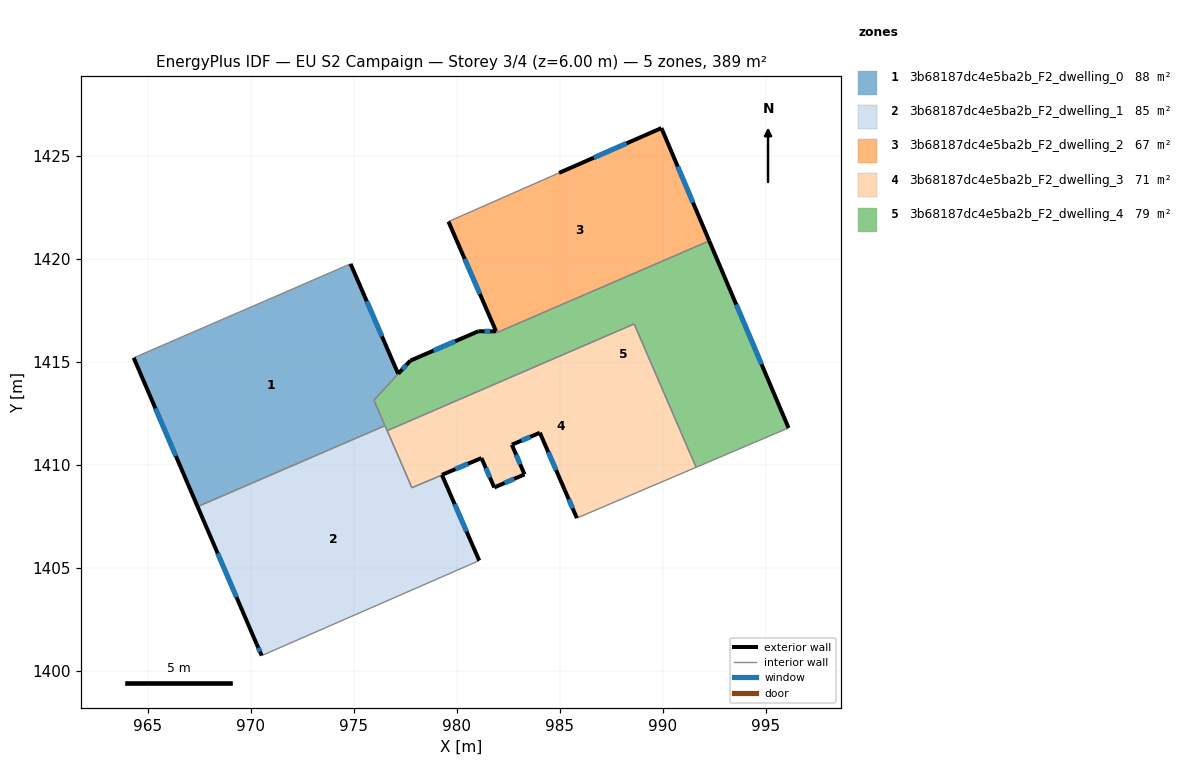
=== STOREY PLAN SPEC (per zone: floor XY polygon, exterior-wall plan segments, windows/doors) ===
zone 1: 3b68187dc4e5ba2b_F2_dwelling_0  (87.7 m²)
  floor: (974.84, 1419.75) (977.16, 1414.41) (975.98, 1413.13) (976.51, 1411.89) (967.42, 1407.96) (964.31, 1415.19)
  exterior wall: (977.16, 1414.41) – (974.84, 1419.75)  [5.8 m]
    window: (976.37, 1416.23) – (975.63, 1417.93)  [1.8 m²]
  exterior wall: (964.31, 1415.19) – (967.42, 1407.96)  [7.9 m]
    window: (965.37, 1412.73) – (966.36, 1410.42)  [2.4 m²]
  interior walls: 4
zone 2: 3b68187dc4e5ba2b_F2_dwelling_1  (85.2 m²)
  floor: (979.28, 1409.50) (981.09, 1405.34) (970.53, 1400.73) (970.28, 1401.30) (967.42, 1407.96) (976.51, 1411.89) (976.62, 1411.65) (977.82, 1408.88)
  exterior wall: (981.09, 1405.34) – (979.28, 1409.50)  [4.5 m]
    window: (980.48, 1406.76) – (979.90, 1408.09)  [1.4 m²]
  exterior wall: (970.28, 1401.30) – (970.53, 1400.73)  [0.6 m]
    window: (970.36, 1401.11) – (970.44, 1400.92)  [0.2 m²]
  exterior wall: (967.42, 1407.96) – (970.28, 1401.30)  [7.3 m]
    window: (968.39, 1405.70) – (969.31, 1403.57)  [2.2 m²]
  interior walls: 5
zone 3: 3b68187dc4e5ba2b_F2_dwelling_2  (66.7 m²)
  floor: (989.94, 1426.34) (992.26, 1420.87) (981.94, 1416.41) (981.91, 1416.47) (979.60, 1421.80) (984.96, 1424.17)
  exterior wall: (979.60, 1421.80) – (981.91, 1416.48)  [5.8 m]
    window: (980.38, 1419.99) – (981.12, 1418.29)  [1.8 m²]
  exterior wall: (989.94, 1426.34) – (984.96, 1424.17)  [5.4 m]
    window: (988.25, 1425.60) – (986.66, 1424.91)  [1.7 m²]
  exterior wall: (992.26, 1420.87) – (989.94, 1426.34)  [5.9 m]
    window: (991.47, 1422.73) – (990.73, 1424.48)  [1.8 m²]
  interior walls: 3
zone 4: 3b68187dc4e5ba2b_F2_dwelling_3  (70.6 m²)
  floor: (988.61, 1416.83) (991.62, 1409.87) (985.83, 1407.41) (985.23, 1408.79) (984.04, 1411.55) (982.68, 1410.97) (983.29, 1409.53) (981.82, 1408.89) (981.20, 1410.32) (979.28, 1409.50) (977.82, 1408.88) (976.62, 1411.65)
  exterior wall: (985.23, 1408.79) – (985.83, 1407.41)  [1.5 m]
    window: (985.44, 1408.32) – (985.63, 1407.88)  [0.5 m²]
  exterior wall: (984.04, 1411.55) – (985.23, 1408.79)  [3.0 m]
    window: (984.44, 1410.61) – (984.83, 1409.73)  [0.9 m²]
  exterior wall: (982.68, 1410.97) – (984.04, 1411.55)  [1.5 m]
    window: (983.14, 1411.17) – (983.57, 1411.35)  [0.5 m²]
  exterior wall: (983.29, 1409.53) – (982.68, 1410.97)  [1.6 m]
    window: (983.08, 1410.02) – (982.88, 1410.48)  [0.5 m²]
  exterior wall: (981.82, 1408.89) – (983.29, 1409.53)  [1.6 m]
    window: (982.32, 1409.11) – (982.79, 1409.31)  [0.5 m²]
  exterior wall: (981.20, 1410.32) – (981.82, 1408.89)  [1.6 m]
    window: (981.41, 1409.84) – (981.61, 1409.38)  [0.5 m²]
  exterior wall: (979.28, 1409.50) – (981.20, 1410.32)  [2.1 m]
    window: (979.93, 1409.78) – (980.54, 1410.04)  [0.6 m²]
  interior walls: 5
zone 5: 3b68187dc4e5ba2b_F2_dwelling_4  (79.3 m²)
  floor: (992.26, 1420.87) (996.11, 1411.79) (991.62, 1409.87) (988.61, 1416.83) (976.62, 1411.65) (975.98, 1413.13) (977.74, 1415.05) (981.05, 1416.48) (981.91, 1416.47) (981.94, 1416.41)
  exterior wall: (977.74, 1415.05) – (977.16, 1414.42)  [0.9 m]
    window: (977.55, 1414.84) – (977.36, 1414.63)  [0.3 m²]
  exterior wall: (981.05, 1416.48) – (977.74, 1415.05)  [3.6 m]
    window: (979.93, 1415.99) – (978.87, 1415.54)  [1.1 m²]
  exterior wall: (981.91, 1416.47) – (981.05, 1416.48)  [0.9 m]
    window: (981.62, 1416.48) – (981.34, 1416.48)  [0.3 m²]
  exterior wall: (996.11, 1411.79) – (992.26, 1420.87)  [9.9 m]
    window: (994.80, 1414.88) – (993.57, 1417.78)  [3.0 m²]
  interior walls: 8

=== DERIVED (storey summary) ===
Building: EU S2 Campaign
Storey: 3 of 4  (floor level z = 6.00 m)
Storey gross floor area: 389.5 m²
Zones on this storey: 5
  - 3b68187dc4e5ba2b_F2_dwelling_0: floor 87.7 m²; exterior wall 13.7 m (41.0 m²); 2 window(s) 4.2 m²; WWR 10.2%
  - 3b68187dc4e5ba2b_F2_dwelling_1: floor 85.2 m²; exterior wall 12.4 m (37.2 m²); 3 window(s) 3.8 m²; WWR 10.2%
  - 3b68187dc4e5ba2b_F2_dwelling_2: floor 66.7 m²; exterior wall 17.2 m (51.5 m²); 3 window(s) 5.3 m²; WWR 10.2%
  - 3b68187dc4e5ba2b_F2_dwelling_3: floor 70.6 m²; exterior wall 12.8 m (38.4 m²); 7 window(s) 3.9 m²; WWR 10.2%
  - 3b68187dc4e5ba2b_F2_dwelling_4: floor 79.3 m²; exterior wall 15.2 m (45.6 m²); 4 window(s) 4.7 m²; WWR 10.2%
Zone adjacency (shared interzone walls):
  - 3b68187dc4e5ba2b_F2_dwelling_0 ↔ 3b68187dc4e5ba2b_F2_dwelling_1
  - 3b68187dc4e5ba2b_F2_dwelling_0 ↔ 3b68187dc4e5ba2b_F2_dwelling_4
  - 3b68187dc4e5ba2b_F2_dwelling_1 ↔ 3b68187dc4e5ba2b_F2_dwelling_3
  - 3b68187dc4e5ba2b_F2_dwelling_1 ↔ 3b68187dc4e5ba2b_F2_dwelling_4
  - 3b68187dc4e5ba2b_F2_dwelling_2 ↔ 3b68187dc4e5ba2b_F2_dwelling_4
  - 3b68187dc4e5ba2b_F2_dwelling_3 ↔ 3b68187dc4e5ba2b_F2_dwelling_4